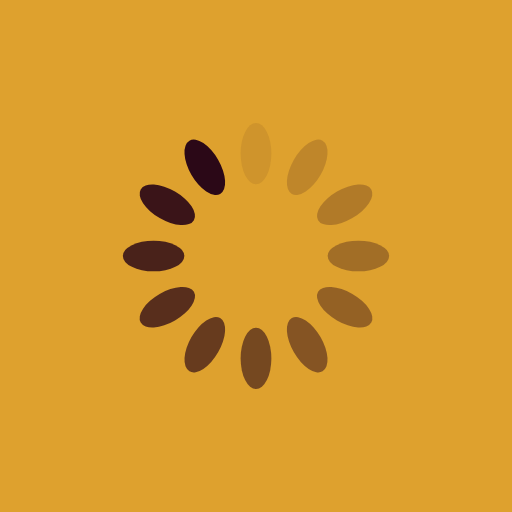
t = 0.00 s
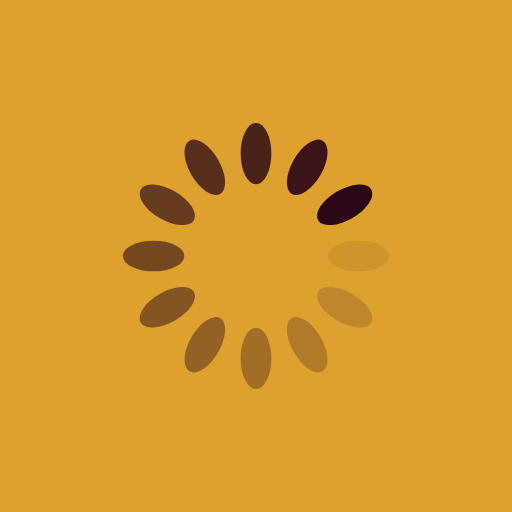
t = 0.25 s
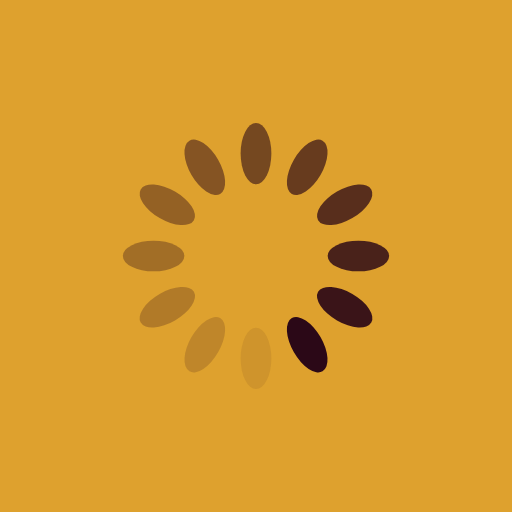
t = 0.50 s
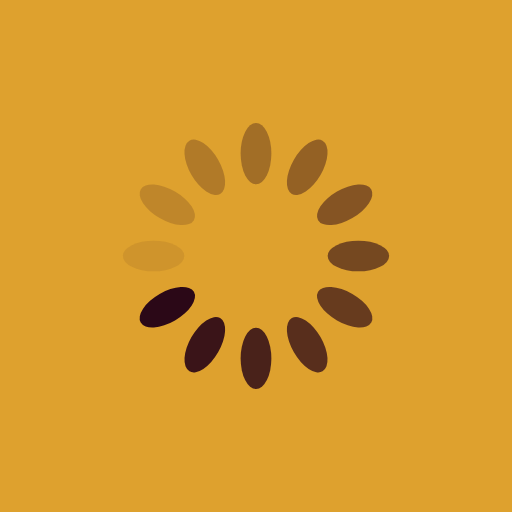
t = 0.75 s

The animated SVG that drew these frames (rendered in a browser with its animation timeline set to each time). Animation: 12 SMIL elements (animate=12); one cycle of 1.00 s, repeats indefinitely.

<svg xmlns="http://www.w3.org/2000/svg" viewBox="0 0 100 100" preserveAspectRatio="xMidYMid" width="200" height="200" style="shape-rendering: auto; display: block; background: rgb(222, 161, 46);" xmlns:xlink="http://www.w3.org/1999/xlink"><g><g transform="rotate(0 50 50)">
  <rect fill="#2b0817" height="12" width="6" ry="6" rx="3" y="24" x="47">
    <animate repeatCount="indefinite" begin="-0.9166666666666666s" dur="1s" keyTimes="0;1" values="1;0" attributeName="opacity"></animate>
  </rect>
</g><g transform="rotate(30 50 50)">
  <rect fill="#2b0817" height="12" width="6" ry="6" rx="3" y="24" x="47">
    <animate repeatCount="indefinite" begin="-0.8333333333333334s" dur="1s" keyTimes="0;1" values="1;0" attributeName="opacity"></animate>
  </rect>
</g><g transform="rotate(60 50 50)">
  <rect fill="#2b0817" height="12" width="6" ry="6" rx="3" y="24" x="47">
    <animate repeatCount="indefinite" begin="-0.75s" dur="1s" keyTimes="0;1" values="1;0" attributeName="opacity"></animate>
  </rect>
</g><g transform="rotate(90 50 50)">
  <rect fill="#2b0817" height="12" width="6" ry="6" rx="3" y="24" x="47">
    <animate repeatCount="indefinite" begin="-0.6666666666666666s" dur="1s" keyTimes="0;1" values="1;0" attributeName="opacity"></animate>
  </rect>
</g><g transform="rotate(120 50 50)">
  <rect fill="#2b0817" height="12" width="6" ry="6" rx="3" y="24" x="47">
    <animate repeatCount="indefinite" begin="-0.5833333333333334s" dur="1s" keyTimes="0;1" values="1;0" attributeName="opacity"></animate>
  </rect>
</g><g transform="rotate(150 50 50)">
  <rect fill="#2b0817" height="12" width="6" ry="6" rx="3" y="24" x="47">
    <animate repeatCount="indefinite" begin="-0.5s" dur="1s" keyTimes="0;1" values="1;0" attributeName="opacity"></animate>
  </rect>
</g><g transform="rotate(180 50 50)">
  <rect fill="#2b0817" height="12" width="6" ry="6" rx="3" y="24" x="47">
    <animate repeatCount="indefinite" begin="-0.4166666666666667s" dur="1s" keyTimes="0;1" values="1;0" attributeName="opacity"></animate>
  </rect>
</g><g transform="rotate(210 50 50)">
  <rect fill="#2b0817" height="12" width="6" ry="6" rx="3" y="24" x="47">
    <animate repeatCount="indefinite" begin="-0.3333333333333333s" dur="1s" keyTimes="0;1" values="1;0" attributeName="opacity"></animate>
  </rect>
</g><g transform="rotate(240 50 50)">
  <rect fill="#2b0817" height="12" width="6" ry="6" rx="3" y="24" x="47">
    <animate repeatCount="indefinite" begin="-0.25s" dur="1s" keyTimes="0;1" values="1;0" attributeName="opacity"></animate>
  </rect>
</g><g transform="rotate(270 50 50)">
  <rect fill="#2b0817" height="12" width="6" ry="6" rx="3" y="24" x="47">
    <animate repeatCount="indefinite" begin="-0.16666666666666666s" dur="1s" keyTimes="0;1" values="1;0" attributeName="opacity"></animate>
  </rect>
</g><g transform="rotate(300 50 50)">
  <rect fill="#2b0817" height="12" width="6" ry="6" rx="3" y="24" x="47">
    <animate repeatCount="indefinite" begin="-0.08333333333333333s" dur="1s" keyTimes="0;1" values="1;0" attributeName="opacity"></animate>
  </rect>
</g><g transform="rotate(330 50 50)">
  <rect fill="#2b0817" height="12" width="6" ry="6" rx="3" y="24" x="47">
    <animate repeatCount="indefinite" begin="0s" dur="1s" keyTimes="0;1" values="1;0" attributeName="opacity"></animate>
  </rect>
</g><g></g></g><!-- [ldio] generated by https://loading.io --></svg>